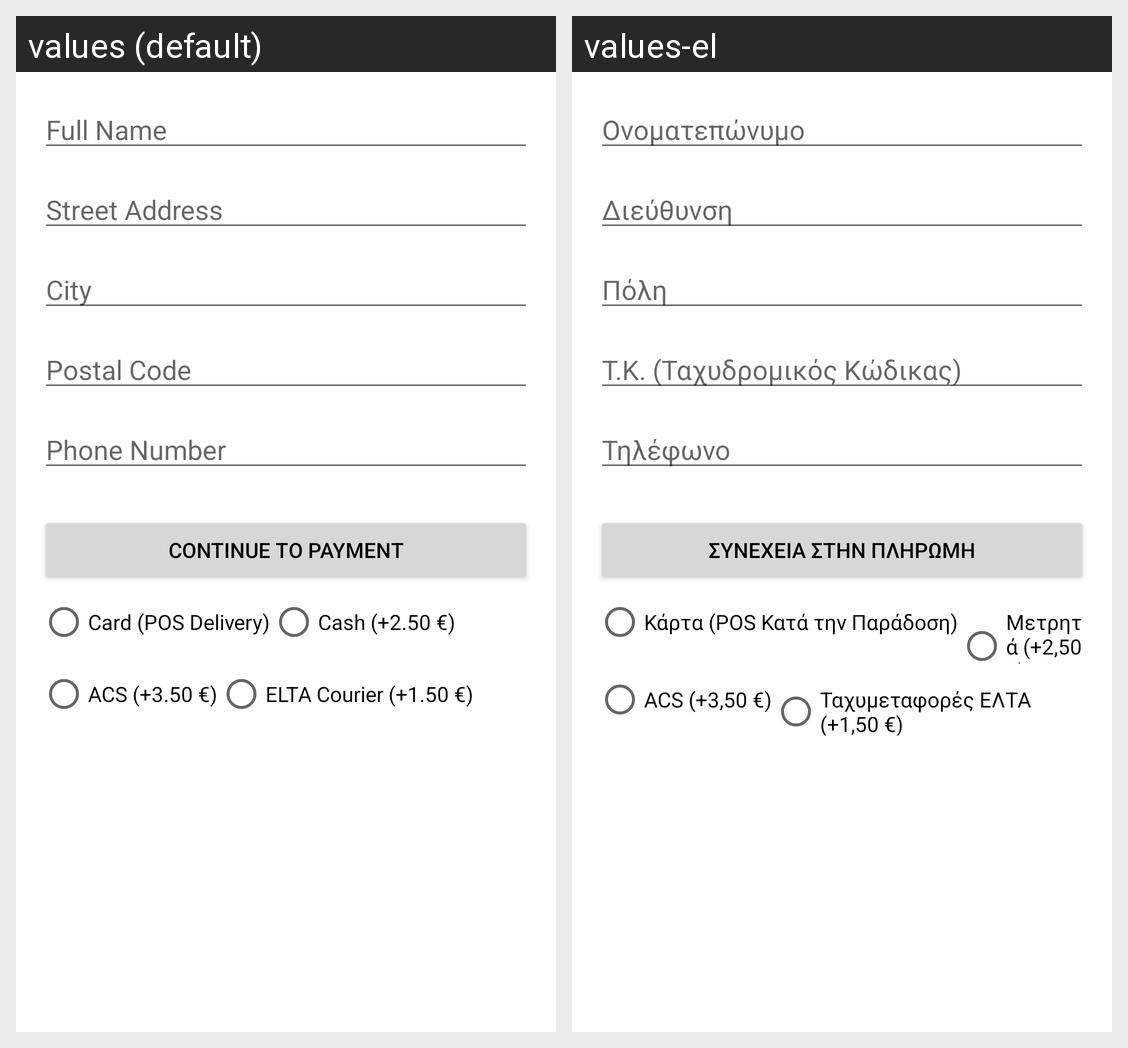

Locale-by-locale string values for the Android screen shown in this grid:
Android screen res/layout/activity_address.xml rendered under 2 locales, left to right: values (default), values-el. Device: Nexus 5 (rendered at 1080×1920; each locale shown at half size, 540×960, under a caption strip naming it); theme Theme.MobileEshop.
Strings drawn on this screen, with the default value and each locale's value (text and hints the layout hard-codes, and strings that could not be matched under every locale, appear in the picture but are not listed):

full_name
  values: Full Name
  values-el: Ονοματεπώνυμο

street_address
  values: Street Address
  values-el: Διεύθυνση

city
  values: City
  values-el: Πόλη

postal_code
  values: Postal Code
  values-el: Τ.Κ. (Ταχυδρομικός Κώδικας)

phone_number
  values: Phone Number
  values-el: Τηλέφωνο

continue_to_payment
  values: Continue to Payment
  values-el: Συνέχεια στην Πληρωμή

payment_card
  values: Card (POS Delivery)
  values-el: Κάρτα (POS Κατά την Παράδοση)

payment_cash
  values: Cash (+2.50 €)
  values-el: Μετρητά (+2,50 €)

delivery_acs
  values: ACS (+3.50 €)
  values-el: ACS (+3,50 €)

delivery_elta
  values: ELTA Courier (+1.50 €)
  values-el: Ταχυμεταφορές ΕΛΤΑ (+1,50 €)
